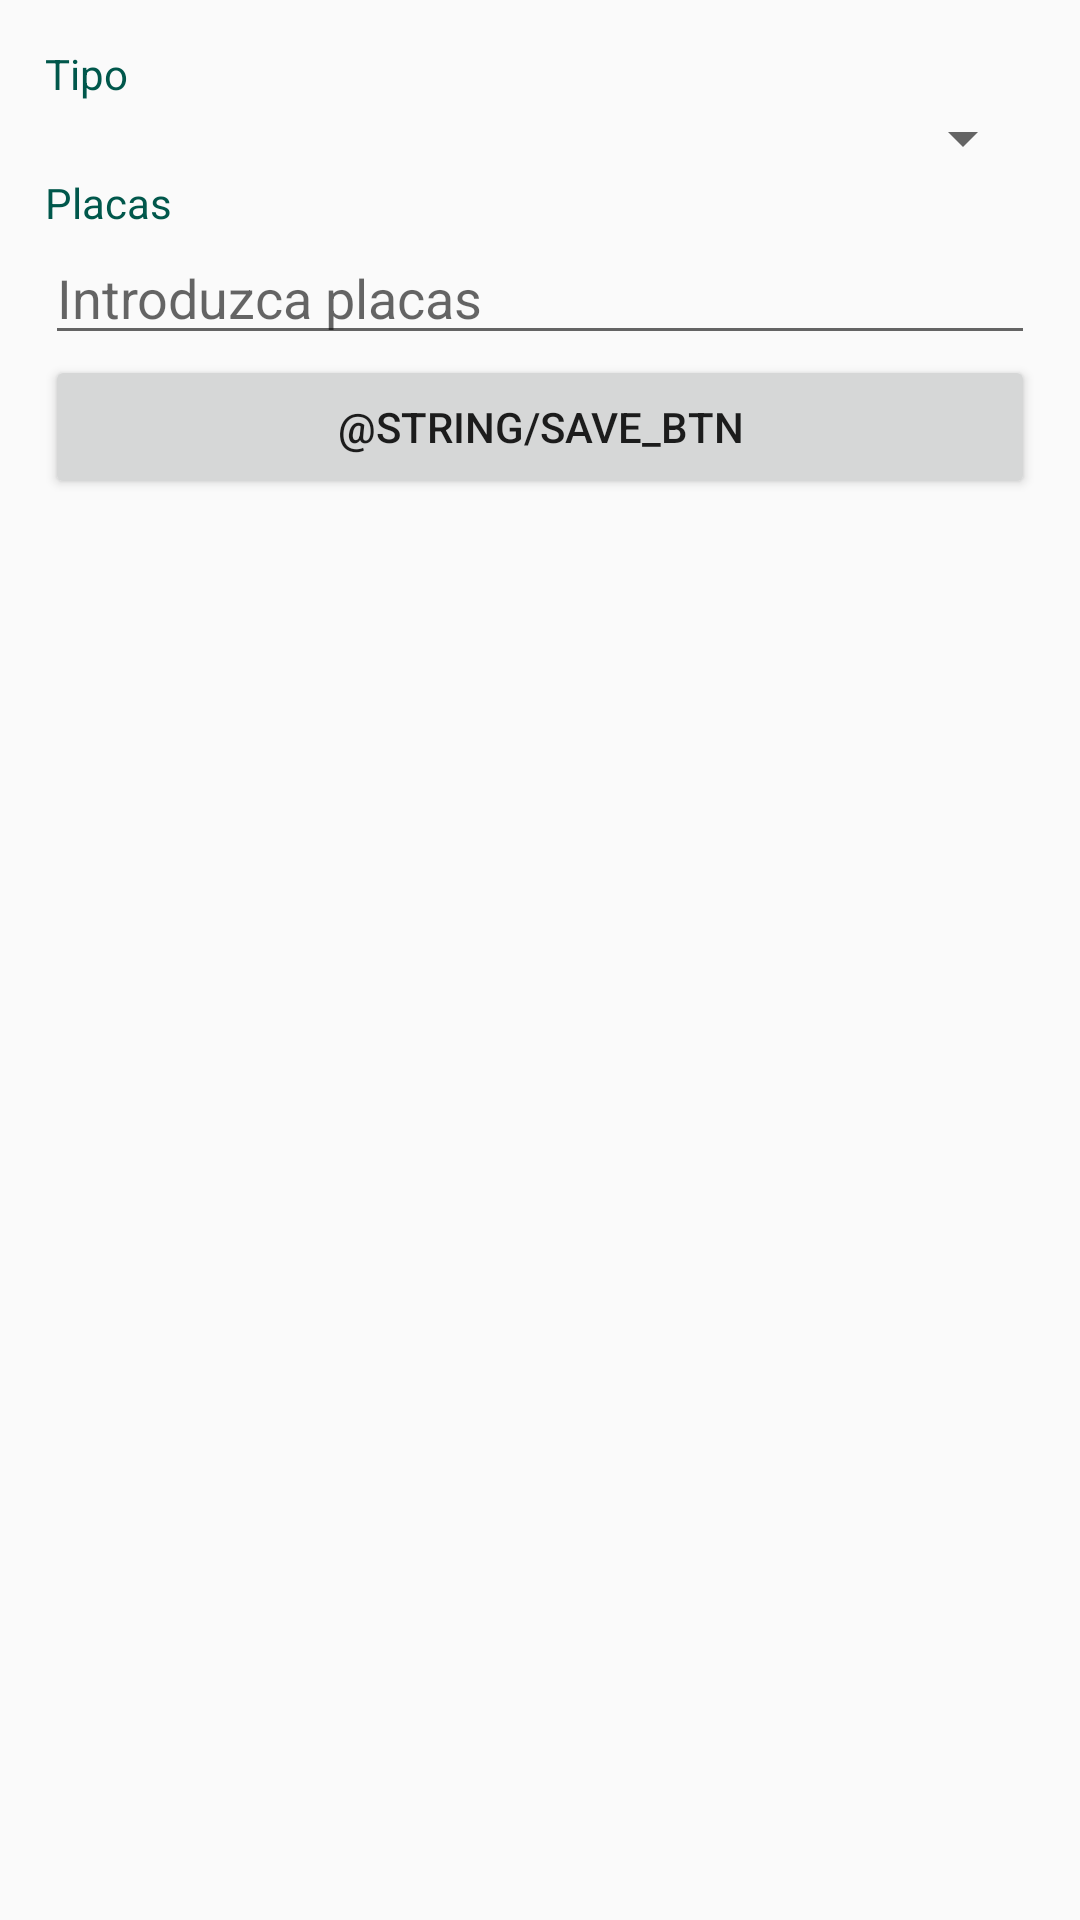

Write the Android layout XML for this screen, with the resource values it uses.
<!-- AndroidManifest.xml: application theme AppTheme -->
<!-- res/layout/activity_agregar_contenedor.xml -->
<?xml version="1.0" encoding="utf-8"?>
<LinearLayout xmlns:android="http://schemas.android.com/apk/res/android"
    xmlns:app="http://schemas.android.com/apk/res-auto"
    xmlns:tools="http://schemas.android.com/tools"
    android:layout_width="match_parent"
    android:layout_height="match_parent"
    tools:context=".AgregarCamion"
    android:orientation="vertical"
    android:padding="@dimen/interface_padding">

    <TextView
        android:id="@+id/textView11"
        android:layout_width="match_parent"
        android:layout_height="wrap_content"
        android:text="Tipo"
        android:textColor="@color/colorPrimaryDark"/>

    <Spinner
        android:id="@+id/spinner2"
        android:layout_width="match_parent"
        android:layout_height="wrap_content" />

    <TextView
        android:id="@+id/textView8"
        android:layout_width="match_parent"
        android:layout_height="wrap_content"
        android:text="Placas"
        android:textColor="@color/colorPrimaryDark" />

    <EditText
        android:id="@+id/editText3"
        android:layout_width="match_parent"
        android:layout_height="wrap_content"
        android:ems="10"
        android:hint="Introduzca placas"
        android:inputType="textPersonName" />

    <Button
        android:id="@+id/button2"
        android:layout_width="match_parent"
        android:layout_height="wrap_content"
        android:onClick="guardarYReg"
        android:text="@string/save_btn" />
</LinearLayout>
<!-- resources referenced by this layout -->
<resources>
  <color name="colorPrimaryDark">#00574B</color>
  <dimen name="interface_padding">15dp</dimen>
  <style name="AppTheme" parent="Theme.AppCompat.Light.DarkActionBar">
          
          <item name="colorPrimary">@color/colorPrimary</item>
          <item name="colorPrimaryDark">@color/colorPrimaryDark</item>
          <item name="colorAccent">@color/colorAccent</item>
      </style>
  <color name="colorPrimary">#444444</color>
  <color name="colorAccent">#FF9800</color>
</resources>
